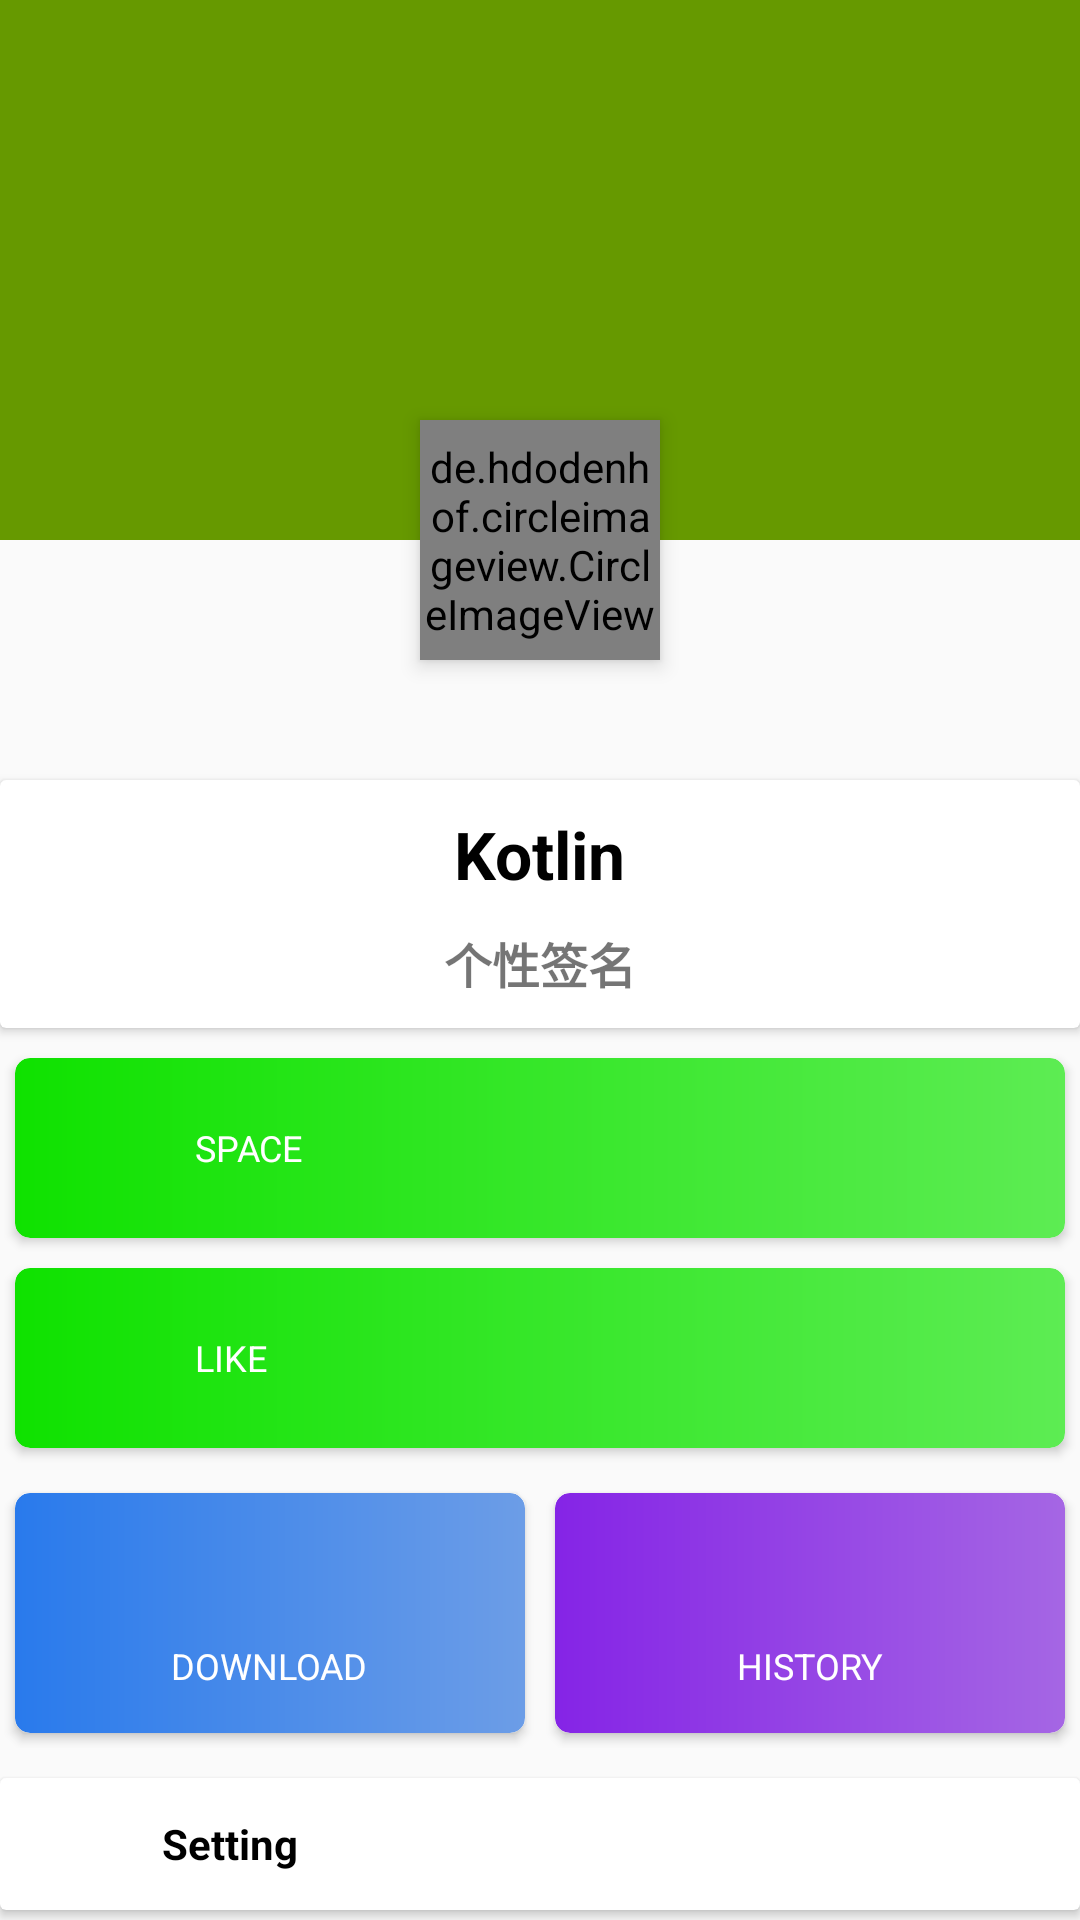

Layout XML and referenced resources for this Android screen:
<!-- AndroidManifest.xml: application theme AppTheme -->
<!-- res/layout/layout_bottom_sheet_me.xml -->
<?xml version="1.0" encoding="utf-8"?>
<android.support.v4.widget.NestedScrollView xmlns:android="http://schemas.android.com/apk/res/android"
    xmlns:app="http://schemas.android.com/apk/res-auto"
    android:layout_width="match_parent"
    android:layout_height="match_parent"


    >
    
    <LinearLayout
        android:layout_width="match_parent"
        android:layout_height="wrap_content"
        android:orientation="vertical">


        <FrameLayout
            android:layout_width="match_parent"
            android:layout_height="260dp">

            <ImageView
                android:layout_width="match_parent"
                android:layout_height="180dp"
                android:background="@android:color/holo_green_dark" />

            <LinearLayout
                android:layout_width="match_parent"
                android:layout_height="80dp"
                android:layout_gravity="bottom"
                android:elevation="@dimen/elevation_4dp">

            </LinearLayout>

            <de.hdodenhof.circleimageview.CircleImageView
                android:id="@+id/avatar"
                android:layout_width="80dp"
                android:layout_height="80dp"
                android:layout_gravity="bottom|center_horizontal"
                android:layout_marginBottom="40dp"
                android:elevation="@dimen/elevation_4dp"
                android:src="@mipmap/ic_launcher_round"
                app:civ_border_color="@android:color/white"
                app:civ_border_width="2dp" />

            <ImageView
                android:layout_width="@dimen/icon_size"
                android:layout_height="@dimen/icon_size"
                android:layout_gravity="top|right"
                android:layout_margin="@dimen/margin"
                android:src="@mipmap/ic_launcher_round" />
        </FrameLayout>


        
        <android.support.v7.widget.CardView
            android:layout_width="match_parent"
            android:layout_height="wrap_content"

            >

            <RelativeLayout
                android:layout_width="match_parent"
                android:layout_height="wrap_content"
                android:padding="10dp">

                <TextView
                    android:id="@+id/name"
                    android:layout_width="wrap_content"
                    android:layout_height="wrap_content"
                    android:layout_centerHorizontal="true"
                    android:text="Kotlin"
                    android:textColor="@android:color/black"
                    android:textSize="@dimen/text_size_22sp"
                    android:textStyle="bold" />

                <TextView
                    android:layout_width="wrap_content"
                    android:layout_height="wrap_content"
                    android:layout_below="@+id/name"
                    android:layout_centerHorizontal="true"
                    android:layout_marginTop="10dp"
                    android:text="个性签名"
                    android:textSize="@dimen/text_size_16sp"
                    android:textStyle="bold" />


                <ImageView
                    android:layout_width="36dp"
                    android:layout_height="36dp"
                    android:layout_alignParentRight="true"
                    android:layout_centerVertical="true"
                    android:src="@mipmap/ic_launcher_round" />
            </RelativeLayout>
        </android.support.v7.widget.CardView>
        
        <android.support.v7.widget.CardView
            android:layout_width="match_parent"
            android:layout_height="60dp"
            android:layout_marginLeft="5dp"
            android:layout_marginRight="5dp"
            android:layout_marginTop="10dp"
            app:cardCornerRadius="5dp">

            <LinearLayout
                android:layout_width="match_parent"
                android:layout_height="match_parent"
                android:layout_gravity="center"
                android:background="@drawable/bg_like_layout"
                android:gravity="center_vertical"
                android:orientation="horizontal">

                <ImageView
                    android:layout_width="30dp"
                    android:layout_height="30dp"
                    android:layout_marginLeft="@dimen/margin"
                    android:src="@mipmap/ic_launcher_round" />

                <TextView
                    android:layout_width="wrap_content"
                    android:layout_height="wrap_content"
                    android:layout_marginLeft="20dp"
                    android:text="@string/space"
                    android:textColor="@android:color/white"
                    android:textSize="@dimen/text_size_12sp" />
            </LinearLayout>
        </android.support.v7.widget.CardView>
        
        <android.support.v7.widget.CardView
            android:layout_width="match_parent"
            android:layout_height="60dp"
            android:layout_marginLeft="5dp"
            android:layout_marginRight="5dp"
            android:layout_marginTop="10dp"
            app:cardCornerRadius="5dp">

            <LinearLayout
                android:layout_width="match_parent"
                android:layout_height="match_parent"
                android:layout_gravity="center"
                android:background="@drawable/bg_like_layout"
                android:gravity="center_vertical"
                android:orientation="horizontal">

                <ImageView
                    android:layout_width="30dp"
                    android:layout_height="30dp"
                    android:layout_marginLeft="@dimen/margin"
                    android:src="@mipmap/ic_launcher_round" />

                <TextView
                    android:layout_width="wrap_content"
                    android:layout_height="wrap_content"
                    android:layout_marginLeft="20dp"
                    android:text="@string/like"
                    android:textColor="@android:color/white"
                    android:textSize="@dimen/text_size_12sp" />
            </LinearLayout>
        </android.support.v7.widget.CardView>

        <LinearLayout
            android:layout_width="match_parent"
            android:layout_height="90dp"
            android:layout_marginTop="10dp"
            android:orientation="horizontal">


            <android.support.v7.widget.CardView
                android:layout_width="0dp"
                android:layout_height="match_parent"
                android:layout_margin="5dp"
                android:layout_weight="1"
                app:cardCornerRadius="5dp">

                <LinearLayout
                    android:layout_width="match_parent"
                    android:layout_height="match_parent"
                    android:layout_gravity="center"
                    android:background="@drawable/bg_download_layout"
                    android:gravity="center"
                    android:orientation="vertical">

                    <ImageView
                        android:layout_width="30dp"
                        android:layout_height="30dp"
                        android:src="@mipmap/ic_launcher_round" />

                    <TextView
                        android:layout_width="wrap_content"
                        android:layout_height="wrap_content"
                        android:layout_marginTop="5dp"
                        android:text="@string/download"
                        android:textColor="@android:color/white"
                        android:textSize="@dimen/text_size_12sp" />
                </LinearLayout>
            </android.support.v7.widget.CardView>


            <android.support.v7.widget.CardView
                android:layout_width="0dp"
                android:layout_height="match_parent"
                android:layout_margin="5dp"
                android:layout_weight="1"
                app:cardCornerRadius="5dp">

                <LinearLayout
                    android:layout_width="match_parent"
                    android:layout_height="match_parent"
                    android:layout_gravity="center"
                    android:background="@drawable/bg_history_layout"
                    android:gravity="center"
                    android:orientation="vertical">

                    <ImageView
                        android:layout_width="30dp"
                        android:layout_height="30dp"
                        android:src="@mipmap/ic_launcher_round" />

                    <TextView
                        android:layout_width="wrap_content"
                        android:layout_height="wrap_content"
                        android:layout_marginTop="5dp"
                        android:text="@string/history"
                        android:textColor="@android:color/white"
                        android:textSize="@dimen/text_size_12sp" />
                </LinearLayout>
            </android.support.v7.widget.CardView>
        </LinearLayout>


        <android.support.v7.widget.CardView
            android:layout_width="match_parent"
            android:layout_height="wrap_content"
            android:layout_marginTop="@dimen/margin">

            <RelativeLayout
                android:layout_width="match_parent"
                android:layout_height="match_parent"
                android:padding="@dimen/margin">

                <ImageView
                    android:id="@+id/about_ic"
                    android:layout_width="@dimen/icon_size"
                    android:layout_height="@dimen/icon_size"
                    android:layout_centerVertical="true"
                    android:src="@mipmap/ic_launcher_round" />

                <TextView
                    android:layout_width="wrap_content"
                    android:layout_height="wrap_content"
                    android:layout_centerVertical="true"
                    android:layout_marginLeft="20dp"
                    android:layout_toRightOf="@+id/about_ic"
                    android:text="Setting"
                    android:textColor="@android:color/black"
                    android:textStyle="bold" />
            </RelativeLayout>
        </android.support.v7.widget.CardView>


        <android.support.v7.widget.CardView
            android:layout_width="match_parent"
            android:layout_height="wrap_content"
            android:layout_marginTop="@dimen/margin"

            >

            <RelativeLayout
                android:layout_width="match_parent"
                android:layout_height="match_parent"
                android:padding="@dimen/margin">

                <ImageView
                    android:id="@+id/setting_ic"
                    android:layout_width="@dimen/icon_size"
                    android:layout_height="@dimen/icon_size"
                    android:layout_centerVertical="true"
                    android:src="@mipmap/ic_launcher_round" />

                <TextView
                    android:layout_width="wrap_content"
                    android:layout_height="wrap_content"
                    android:layout_centerVertical="true"
                    android:layout_marginLeft="20dp"
                    android:layout_toRightOf="@+id/setting_ic"
                    android:text="Setting"
                    android:textColor="@android:color/black"
                    android:textStyle="bold" />
            </RelativeLayout>
        </android.support.v7.widget.CardView>

    </LinearLayout>

</android.support.v4.widget.NestedScrollView>
<!-- resources referenced by this layout -->
<resources>
  <dimen name="elevation_4dp">4dp</dimen>
  <dimen name="icon_size">24dp</dimen>
  <dimen name="margin">10dp</dimen>
  <dimen name="text_size_12sp">12sp</dimen>
  <dimen name="text_size_16sp">16sp</dimen>
  <dimen name="text_size_22sp">22sp</dimen>
  <!-- drawable bg_download_layout (drawable) -->
  <?xml version="1.0" encoding="utf-8"?>
  <shape xmlns:android="http://schemas.android.com/apk/res/android">
  
  <gradient
      android:startColor="#297aec"
      android:endColor="#6c9de7"/>
      <corners
          android:radius="5dp"/>
  </shape>
  <!-- drawable bg_history_layout (drawable-v24) -->
  <?xml version="1.0" encoding="utf-8"?>
  <shape xmlns:android="http://schemas.android.com/apk/res/android">
  
  <gradient
      android:startColor="#8524e6"
      android:endColor="#a566e4"/>
  
      <corners
          android:radius="5dp"/>
  </shape>
  <!-- drawable bg_like_layout (drawable-v24) -->
  <?xml version="1.0" encoding="utf-8"?>
  <shape xmlns:android="http://schemas.android.com/apk/res/android">
  
  <gradient
      android:startColor="#0fe200"
      android:endColor="#5dec53"/>
      <corners
          android:radius="5dp"/>
  </shape>
  <string name="download">DOWNLOAD</string>
  <string name="history">HISTORY</string>
  <string name="like">LIKE</string>
  <string name="space">SPACE</string>
  <style name="AppTheme" parent="Theme.AppCompat.Light.NoActionBar">
          
          <item name="colorPrimary">@color/colorPrimary</item>
          <item name="colorPrimaryDark">@color/home_bottom_checked</item>
          <item name="colorAccent">@color/home_bottom_checked</item>
          <item name="windowNoTitle">true</item>
      </style>
  <color name="colorPrimary">#FFF</color>
  <color name="home_bottom_checked">#d2d86ae7</color>
</resources>
